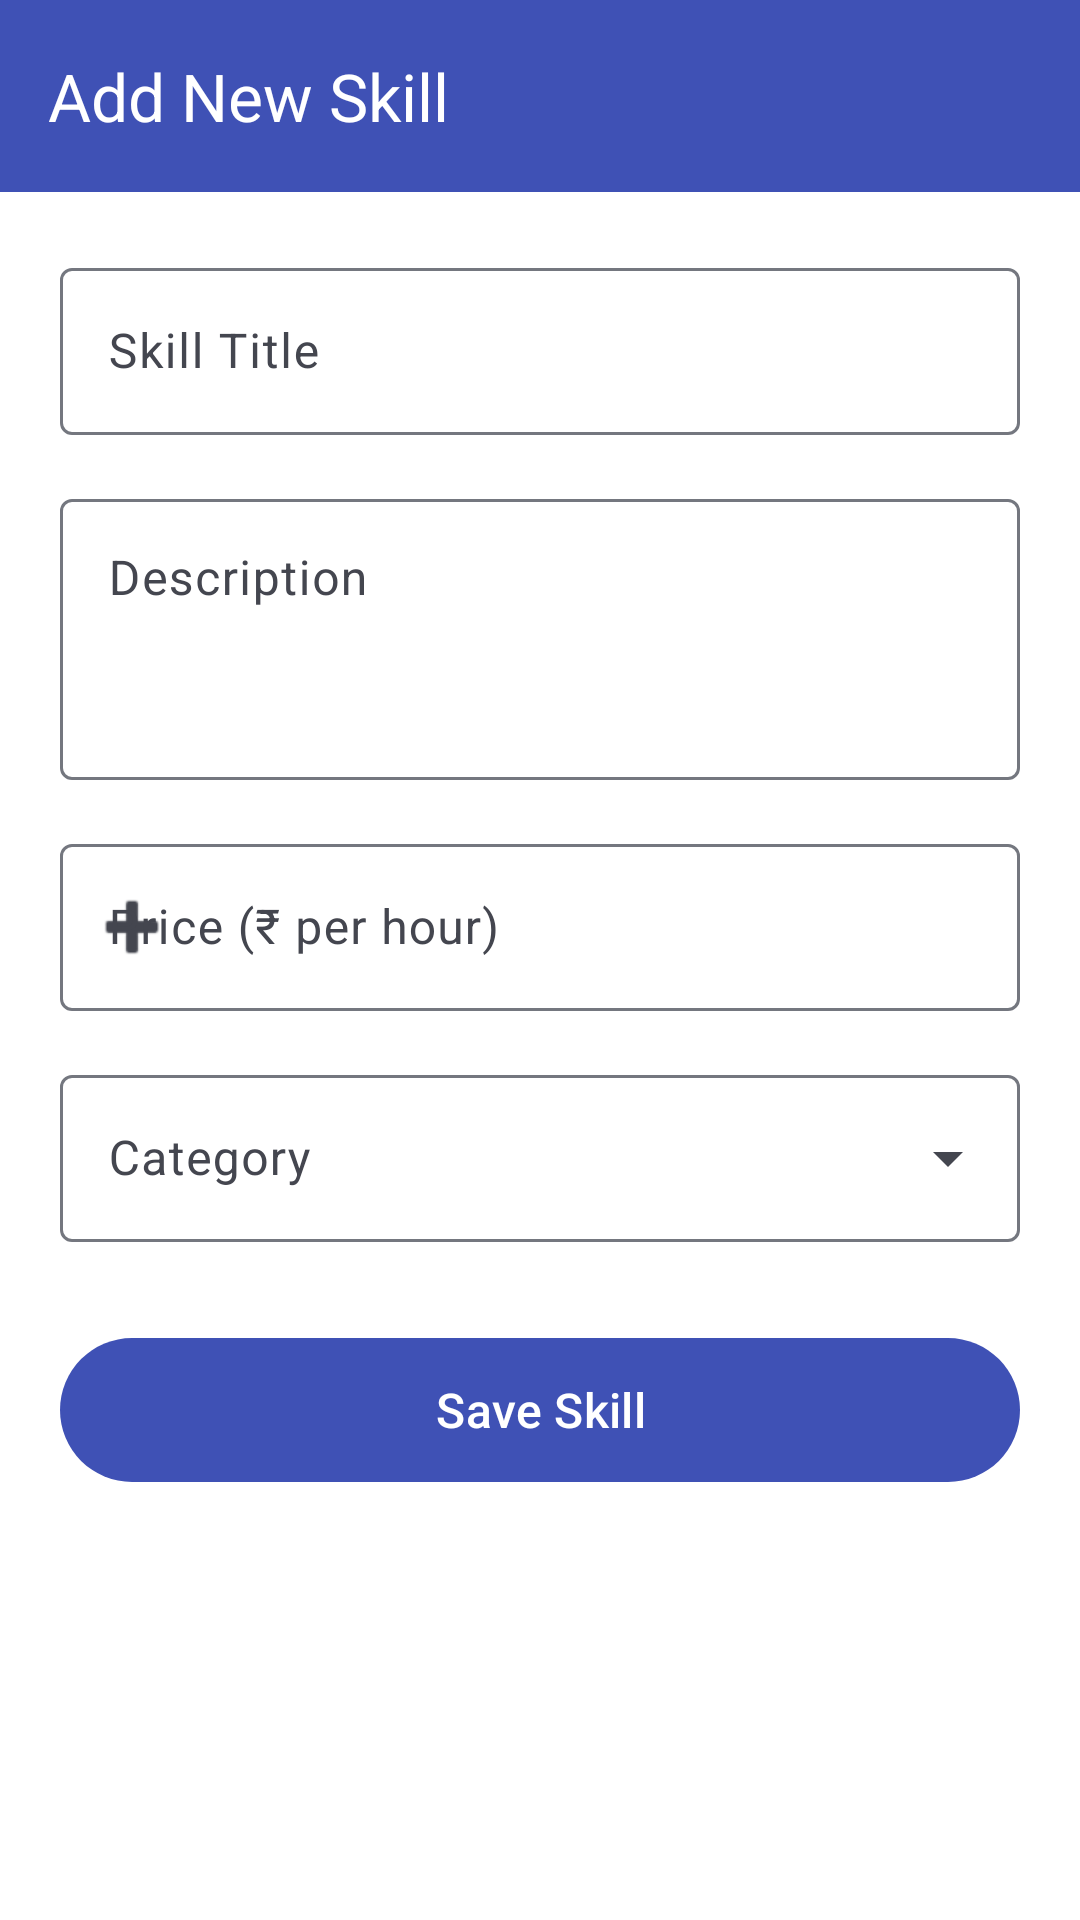

Android layout source for this screen:
<!-- AndroidManifest.xml: application theme Theme.SkillConnect -->
<!-- res/layout/activity_add_skill.xml -->
<?xml version="1.0" encoding="utf-8"?>
<androidx.core.widget.NestedScrollView
    xmlns:android="http://schemas.android.com/apk/res/android"
    xmlns:app="http://schemas.android.com/apk/res-auto"
    android:layout_width="match_parent"
    android:layout_height="match_parent"
    android:background="?attr/colorSurface">

    <LinearLayout
        android:layout_width="match_parent"
        android:layout_height="wrap_content"
        android:orientation="vertical">

        
        <com.google.android.material.appbar.MaterialToolbar
            android:id="@+id/toolbar"
            android:layout_width="match_parent"
            android:layout_height="?attr/actionBarSize"
            app:title="Add New Skill"
            android:background="?attr/colorPrimary"
            app:titleTextColor="?attr/colorOnPrimary"
            app:navigationIconTint="?attr/colorOnPrimary" />

        
        <LinearLayout
            android:layout_width="match_parent"
            android:layout_height="wrap_content"
            android:orientation="vertical"
            android:padding="20dp">

            
            <com.google.android.material.textfield.TextInputLayout
                android:id="@+id/tilTitle"
                style="@style/Widget.Material3.TextInputLayout.OutlinedBox"
                android:layout_width="match_parent"
                android:layout_height="wrap_content"
                android:layout_marginBottom="16dp"
                android:hint="Skill Title">

                <com.google.android.material.textfield.TextInputEditText
                    android:id="@+id/etTitle"
                    android:layout_width="match_parent"
                    android:layout_height="wrap_content"
                    android:inputType="textCapWords"
                    android:maxLines="1" />
            </com.google.android.material.textfield.TextInputLayout>

            
            <com.google.android.material.textfield.TextInputLayout
                android:id="@+id/tilDescription"
                style="@style/Widget.Material3.TextInputLayout.OutlinedBox"
                android:layout_width="match_parent"
                android:layout_height="wrap_content"
                android:layout_marginBottom="16dp"
                android:hint="Description">

                <com.google.android.material.textfield.TextInputEditText
                    android:id="@+id/etDescription"
                    android:layout_width="match_parent"
                    android:layout_height="wrap_content"
                    android:inputType="textMultiLine"
                    android:minLines="3"
                    android:maxLines="6"
                    android:gravity="top" />
            </com.google.android.material.textfield.TextInputLayout>

            
            <com.google.android.material.textfield.TextInputLayout
                android:id="@+id/tilPrice"
                style="@style/Widget.Material3.TextInputLayout.OutlinedBox"
                android:layout_width="match_parent"
                android:layout_height="wrap_content"
                android:layout_marginBottom="16dp"
                android:hint="Price (₹ per hour)"
                app:startIconDrawable="@android:drawable/ic_input_add">

                <com.google.android.material.textfield.TextInputEditText
                    android:id="@+id/etPrice"
                    android:layout_width="match_parent"
                    android:layout_height="wrap_content"
                    android:inputType="numberDecimal"
                    android:maxLines="1" />
            </com.google.android.material.textfield.TextInputLayout>

            
            <com.google.android.material.textfield.TextInputLayout
                android:id="@+id/tilCategory"
                style="@style/Widget.Material3.TextInputLayout.OutlinedBox.ExposedDropdownMenu"
                android:layout_width="match_parent"
                android:layout_height="wrap_content"
                android:layout_marginBottom="28dp"
                android:hint="Category">

                <AutoCompleteTextView
                    android:id="@+id/spinnerCategory"
                    android:layout_width="match_parent"
                    android:layout_height="wrap_content"
                    android:inputType="none"
                    android:focusable="false" />
            </com.google.android.material.textfield.TextInputLayout>

            
            <com.google.android.material.button.MaterialButton
                android:id="@+id/btnSave"
                style="@style/Widget.Material3.Button"
                android:layout_width="match_parent"
                android:layout_height="56dp"
                android:text="Save Skill"
                android:textSize="16sp" />

        </LinearLayout>
    </LinearLayout>
</androidx.core.widget.NestedScrollView>
<!-- resources referenced by this layout -->
<resources>
  <style name="Theme.SkillConnect" parent="Base.Theme.SkillConnect" />
  <color name="md_theme_light_primary">#3F51B5</color>
  <color name="md_theme_light_onPrimary">#FFFFFF</color>
  <color name="md_theme_light_primaryContainer">#DEE0FF</color>
  <color name="md_theme_light_onPrimaryContainer">#00105C</color>
  <color name="md_theme_light_secondary">#00BFA5</color>
  <color name="md_theme_light_onSecondary">#FFFFFF</color>
  <color name="md_theme_light_secondaryContainer">#C8FFF4</color>
  <color name="md_theme_light_onSecondaryContainer">#00382E</color>
  <color name="md_theme_light_tertiary">#FF6E40</color>
  <color name="md_theme_light_onTertiary">#FFFFFF</color>
  <color name="md_theme_light_tertiaryContainer">#FFDBD0</color>
  <color name="md_theme_light_onTertiaryContainer">#3B0800</color>
  <color name="md_theme_light_error">#BA1A1A</color>
  <color name="md_theme_light_onError">#FFFFFF</color>
  <color name="md_theme_light_errorContainer">#FFDAD6</color>
  <color name="md_theme_light_onErrorContainer">#410002</color>
  <color name="md_theme_light_background">#F8F9FE</color>
  <color name="md_theme_light_onBackground">#1A1C2E</color>
  <color name="md_theme_light_surface">#FFFFFF</color>
  <color name="md_theme_light_onSurface">#1A1C2E</color>
  <color name="md_theme_light_surfaceVariant">#E8EAF6</color>
  <color name="md_theme_light_onSurfaceVariant">#44464F</color>
  <color name="md_theme_light_outline">#74777F</color>
  <color name="md_theme_light_outlineVariant">#C4C6D0</color>
  <style name="ShapeAppearance.SkillConnect.SmallComponent" parent="ShapeAppearance.Material3.SmallComponent">
          <item name="cornerFamily">rounded</item>
          <item name="cornerSize">8dp</item>
      </style>
  <style name="ShapeAppearance.SkillConnect.MediumComponent" parent="ShapeAppearance.Material3.MediumComponent">
          <item name="cornerFamily">rounded</item>
          <item name="cornerSize">12dp</item>
      </style>
  <style name="ShapeAppearance.SkillConnect.LargeComponent" parent="ShapeAppearance.Material3.LargeComponent">
          <item name="cornerFamily">rounded</item>
          <item name="cornerSize">16dp</item>
      </style>
  <style name="Widget.SkillConnect.Button" parent="Widget.Material3.Button">
          <item name="cornerRadius">12dp</item>
          <item name="android:textAllCaps">false</item>
          <item name="android:minHeight">56dp</item>
          <item name="android:textSize">16sp</item>
          <item name="android:fontFamily">sans-serif-medium</item>
      </style>
  <style name="Widget.SkillConnect.CardView" parent="Widget.Material3.CardView.Elevated">
          <item name="cardCornerRadius">16dp</item>
          <item name="cardElevation">2dp</item>
          <item name="cardBackgroundColor">@color/md_theme_light_surface</item>
      </style>
</resources>
